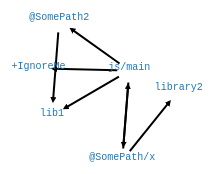
D3 v3 page, settled after 360 driven frames (6 s of simulated time); the page loaded 1 data file(s).


// ── js/main.js
var width = 960,
    height = 600;

var color = d3.scale.category20();

var force = d3.layout.force()
    .charge(-200)
    .linkDistance(90)
    .size([width, height]);

var svg = d3.select("body").append("svg")
    .attr("width", width)
    .attr("height", height);

svg.append('svg:defs').append('svg:marker')
    .attr('id', 'end-arrow')
    .attr('viewBox', '0 -5 10 10')
    .attr('refX', 6)
    .attr('markerWidth', 3)
    .attr('markerHeight', 3)
    .attr('orient', 'auto')
  .append('svg:path')
    .attr('d', 'M0,-5L10,0L0,5')
    .attr('fill', '#000');

d3.json("vis.json", function(error, graph) {
  force
      .nodes(graph.nodes)
      .links(graph.links)
      .start();

  var link = svg.selectAll(".link")
      .data(graph.links)
    .enter().append("path")
      .attr("class", "link")
      .style('marker-end', 'url(#end-arrow)')
      .style('stroke', 'black')
      .style("stroke-width", 2);

  var node = svg.selectAll(".node")
      .data(graph.nodes)
    .enter().append('g').attr("class", "node");
  // node.append('rect')
  //       .attr('rx', 6).attr('ry', 6)
  //       .attr("width", 20)
  //       .attr("height", 20)
  //       .style("fill", function(d) { return color(d.group); });
  node.append('text')
        .attr('font-family', 'monospace')
        .attr('font-size', '10')
        .attr('text-anchor', 'middle')
        .style('fill', function(d) { return color(d.group); })
        .text(function(d){ return d.name; });
  node.call(force.drag);

  force.on("tick", function() {
    link.attr('d', function(d){
      var deltaX = d.target.x - d.source.x,
      deltaY = d.target.y - d.source.y,
      dist = Math.sqrt(deltaX * deltaX + deltaY * deltaY),
      normX = deltaX / dist,
      normY = deltaY / dist,
      sourcePadding = 12,
      targetPadding = 15,
      sourceX = d.source.x + (sourcePadding * normX),
      sourceY = d.source.y + (sourcePadding * normY),
      targetX = d.target.x - (targetPadding * normX),
      targetY = d.target.y - (targetPadding * normY);
      return 'M' + sourceX + ',' + sourceY + 'L' + targetX + ',' + targetY;
    });

    node.attr("transform", function(d) { return 'translate('+d.x+','+d.y+')'; });
  });
});



### data: vis.json
{
 "nodes": [
  {
   "name": "js/main",
   "clazz": "unknown",
   "deps": [
    "lib1",
    "@SomePath/x",
    "+IgnoreMe",
    "@SomePath2"
   ],
   "idx": 0
  },
  {
   "name": "@SomePath2",
   "clazz": "unknown",
   "deps": [
    "lib1"
   ],
   "idx": 1
  },
  {
   "name": "lib1",
   "clazz": "unknown",
   "deps": [],
   "idx": 2
  },
  {
   "name": "+IgnoreMe",
   "clazz": "+",
   "deps": [],
   "ignored": true,
   "idx": 3
  },
  {
   "name": "@SomePath/x",
   "clazz": "unknown",
   "deps": [
    "library2",
    "js/main"
   ],
   "idx": 4
  },
  {
   "name": "library2",
   "clazz": "unknown",
   "deps": [],
   "idx": 5
  }
 ],
 "links": [
  {
   "source": 0,
   "target": 2
  },
  {
   "source": 0,
   "target": 4
  },
  {
   "source": 0,
   "target": 3
  },
  {
   "source": 0,
   "target": 1
  },
  {
   "source": 1,
   "target": 2
  },
  {
   "source": 4,
   "target": 5
  },
  {
   "source": 4,
   "target": 0
  }
 ]
}